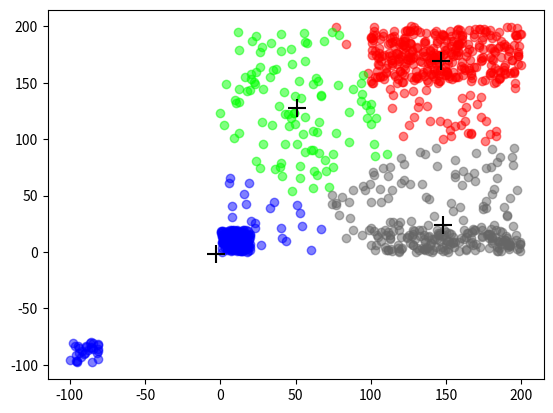

Here is the Python script that generated this plot: (Note: this script raises an exception after producing the figure.)
#!/usr/bin/env python3
# -*- coding: utf-8 -*-

# @author Bob
# @create time 2018/10/24 10:05
# @file k_means.py
# @software PyCharm
"""
# 数据结构设计
# 数据点存储为tuple类型
# 原始数据为装有tuple的列表
data_list = [(4.63, 30.46), (11.36, 14.58),
             (31.15, 39.6), (43.33, 96.68),
             (25.24, 70.65), (46.13, 19.81),
             (22.39, 58.25), (17.39, 80.83),
             (63.8, 56.79), (93.46, 93.18),
             (90.18, 80.57), (13.61, 87.32),
             (44.23, 70.62), (98.77, 48.79),
             (31.41, 62.5), (85.87, 12.12),
             (74.84, 23.13), (14.48, 64.83),
             (76.19, 66.21), (74.03, 7.86)]
# 簇以集合形式存储在簇列表中
__sample_clusters__ = [{(4.63, 30.46), (11.36, 14.58)},
                       {(76.19, 66.21)},
                       {}]

# 质心存储为列表
__sample_cores__ = [(31.41, 62.5), (74.03, 7.86), (13.61, 87.32)]
"""

from random import random, sample
from math import pow


def cal_dist(core: tuple, dot: tuple):
    """
    计算两个点之间的欧氏距离
    :param core: 质心坐标 (x,y) 类型为tuple
    :param dot:  要计算距离的点(m,n) 类型为tuple
    :return: 距离 dist 类型为float
    """
    dist = pow(((dot[0] - core[0]) ** 2 + (dot[1] - core[1]) ** 2), 0.5)
    return dist


def cal_cluster(dot: tuple, cores: list):
    """
    计算给定点应该指派到哪一个质心
    :param dot: 待处理的点
    :param cores: 质心列表
    :return: 应该指派到的质心的序号
    """
    distance_list = []
    for core in cores:
        dist = cal_dist(core, dot)
        distance_list.append(dist)

    min_dist = min(distance_list)
    put_to_index = distance_list.index(min_dist)
    return put_to_index


def init_cores(row_data: list, k: int):
    """
    根据原始数据生成初始质心
    :param row_data: 原始数据
    :param k: k值
    :return: 质心列表
    """
    cores = sample(row_data, k)
    return cores


def put_dot_into_clusters(row_data: list, k: int, cores: list):
    """
    将点指派至最近质心的簇
    :param cores:
    :param row_data:
    :param k:
    :return: 已分配点的簇
    """
    clusters = []
    for each in range(k):
        clusters.append(set())

    for each_data in row_data:
        index = cal_cluster(each_data, cores)
        clusters[index].add(each_data)

    return clusters


def re_cal_core(cluster: set):
    """
    计算当前簇的下一个质心
    :param cluster:
    :return:
    """
    all_x = []
    all_y = []
    for each_dot in cluster:
        all_x.append(each_dot[0])
        all_y.append(each_dot[1])
    avg_x = sum(all_x) / len(all_x)
    avg_y = sum(all_y) / len(all_y)
    new_core = (round(avg_x, 2), round(avg_y, 2))
    return new_core


# 生成n个点
sample_data = []
for num in range(30):
    adot = (round(random() * 20 - 100, 2), round(random() * 20 - 100, 2))
    sample_data.append(adot)
for num in range(300):
    adot = (round(random() * 100 + 100, 2), round(random() * 50 + 150, 2))
    sample_data.append(adot)
for num in range(150):
    adot = (round(random() * 20, 2), round(random() * 20, 2))
    sample_data.append(adot)
for num in range(150):
    adot = (round(random() * 100 + 100, 2), round(random() * 20, 2))
    sample_data.append(adot)
for num in range(300):
    adot = (round(random() * 200, 2), round(random() * 200, 2))
    sample_data.append(adot)


def k_means(row_data: list, k: int, debug=False):
    cores = init_cores(row_data, k)
    rd = 0
    while True:
        clusters = put_dot_into_clusters(row_data, k, cores)

        if debug:
            print("第{}次迭代".format(rd))
            print("簇：")
            for each_cluster in clusters:
                print(each_cluster)

        next_cores = []
        for index_ in range(k):
            next_cores.append(re_cal_core(clusters[index_]))

        if debug:
            print("质心：")
            print(next_cores)

        if next_cores == cores:
            break
        else:
            cores = next_cores

    return clusters, cores


def k_graphic(clusters: list, cores: list, save_path: str, debug=False):
    import matplotlib.pyplot as plt
    from datetime import datetime

    colors = ['#0000FF', '#FF0000', '#00FF00', '#666666', '#FFFF00']
    k = len(clusters)
    for index in range(k):
        color = colors[index % 5]
        for each_dot in clusters[index]:
            plt.scatter(each_dot[0], each_dot[1], c=color, alpha=0.5)
        plt.scatter(cores[index][0], cores[index][1], marker='+', c='#000000', s=180)
    if debug:
        plt.show()

    dt_obj = datetime.now()
    filename = dt_obj.date().strftime("%Y%m%d") + dt_obj.time().strftime("%H%M%S") + '.png'

    save_path = save_path + filename
    plt.savefig(save_path)
    plt.close('all')
    return save_path


if __name__ == '__main__':
    myk = 4
    cl, my_cores = k_means(sample_data, myk)
    pic_path = k_graphic(cl, my_cores, save_path='../static/graphic_cache/')
